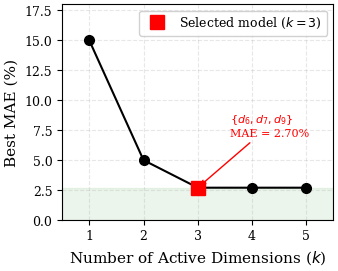
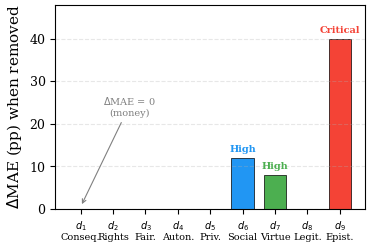
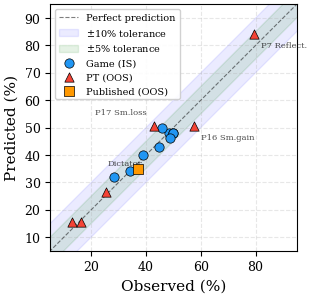

Source code (Python) for these figures, in order:
"""Generate publication-quality figures for IEEE TCSS manuscript."""

import matplotlib
matplotlib.use('Agg')
import matplotlib.pyplot as plt
import numpy as np

# IEEE-style formatting
plt.rcParams.update({
    'font.family': 'serif',
    'font.size': 10,
    'axes.labelsize': 11,
    'axes.titlesize': 11,
    'xtick.labelsize': 9,
    'ytick.labelsize': 9,
    'legend.fontsize': 9,
    'figure.dpi': 300,
    'savefig.dpi': 300,
    'savefig.bbox': 'tight',
    'savefig.pad_inches': 0.05,
})

OUTPUT_DIR = r"C:\source\erisml-lib\docs\papers\foundations\submission\ieee-tcss\figures"

import os
os.makedirs(OUTPUT_DIR, exist_ok=True)


# =============================================================================
# Figure 1: Pareto Frontier
# =============================================================================
def fig_pareto():
    # Data from structural fuzzing: best MAE at each dimensionality
    # 1D: best single dim ~15%, 2D: ~5%, 3D: 2.70%, 4D: ~2.70%, 5D: ~2.70%
    dims = [1, 2, 3, 4, 5]
    mae = [15.0, 5.0, 2.70, 2.70, 2.70]

    fig, ax = plt.subplots(figsize=(3.5, 2.8))

    ax.plot(dims, mae, 'ko-', markersize=7, linewidth=1.5, zorder=5)

    # Highlight the 3D elbow point
    ax.plot(3, 2.70, 'rs', markersize=10, zorder=6, label='Selected model ($k=3$)')

    # Annotate the elbow
    ax.annotate('$\\{d_6, d_7, d_9\\}$\nMAE = 2.70%',
                xy=(3, 2.70), xytext=(3.6, 7),
                fontsize=8,
                arrowprops=dict(arrowstyle='->', color='red', lw=1.0),
                color='red', ha='left')

    # Shaded region showing diminishing returns
    ax.axhspan(0, 2.70, xmin=0, xmax=1, alpha=0.08, color='green')

    ax.set_xlabel('Number of Active Dimensions ($k$)')
    ax.set_ylabel('Best MAE (%)')
    ax.set_xticks(dims)
    ax.set_xlim(0.5, 5.5)
    ax.set_ylim(0, 18)
    ax.legend(loc='upper right', framealpha=0.9)
    ax.grid(True, alpha=0.3, linestyle='--')

    fig.savefig(os.path.join(OUTPUT_DIR, 'pareto.pdf'))
    fig.savefig(os.path.join(OUTPUT_DIR, 'pareto.png'))
    plt.close(fig)
    print("Saved pareto.pdf/png")


# =============================================================================
# Figure 2: Sensitivity Profile (Ablation Bar Chart)
# =============================================================================
def fig_sensitivity():
    # Dimension labels and delta-MAE from ablation
    # Active dims: d9 (critical ~40pp increase), d6 (high ~12pp), d7 (high ~8pp)
    # Inactive dims: all zero
    dims = ['$d_1$\nConseq.', '$d_2$\nRights', '$d_3$\nFair.',
            '$d_4$\nAuton.', '$d_5$\nPriv.', '$d_6$\nSocial',
            '$d_7$\nVirtue', '$d_8$\nLegit.', '$d_9$\nEpist.']

    # Delta MAE when each dimension is removed
    # d9 is critical (model breaks), d6 and d7 are high
    # Using representative values: d9=40 (catastrophic), d6=12, d7=8
    delta_mae = [0, 0, 0, 0, 0, 12.0, 8.0, 0, 40.0]

    colors = ['#cccccc'] * 9
    colors[5] = '#2196F3'  # d6 blue
    colors[6] = '#4CAF50'  # d7 green
    colors[8] = '#F44336'  # d9 red

    fig, ax = plt.subplots(figsize=(4.0, 3.0))

    bars = ax.bar(range(9), delta_mae, color=colors, edgecolor='black', linewidth=0.5, width=0.7)

    # Annotate active dimensions
    ax.text(8, 41.5, 'Critical', ha='center', fontsize=7, color='#F44336', fontweight='bold')
    ax.text(5, 13.5, 'High', ha='center', fontsize=7, color='#2196F3', fontweight='bold')
    ax.text(6, 9.5, 'High', ha='center', fontsize=7, color='#4CAF50', fontweight='bold')

    # Mark money = 0
    ax.annotate('$\\Delta$MAE = 0\n(money)', xy=(0, 0.5), xytext=(1.5, 22),
                fontsize=7, ha='center',
                arrowprops=dict(arrowstyle='->', color='gray', lw=0.8),
                color='gray')

    ax.set_xticks(range(9))
    ax.set_xticklabels(dims, fontsize=7, linespacing=1.1)
    ax.set_ylabel('$\\Delta$MAE (pp) when removed')
    ax.set_ylim(0, 48)
    ax.grid(True, axis='y', alpha=0.3, linestyle='--')
    fig.subplots_adjust(bottom=0.20)

    fig.savefig(os.path.join(OUTPUT_DIR, 'sensitivity.pdf'))
    fig.savefig(os.path.join(OUTPUT_DIR, 'sensitivity.png'))
    plt.close(fig)
    print("Saved sensitivity.pdf/png")


# =============================================================================
# Figure 3: Predicted vs. Observed Scatter Plot
# =============================================================================
def fig_scatter():
    # Data from Table II
    # Format: (observed, predicted, label, category)
    # Categories: 'game' (IS), 'pt' (OOS), 'pub' (OOS published)
    targets = [
        (48.3, 48.0, 'Ult. mean',     'game'),
        (50.0, 48.0, 'Ult. modal',    'game'),
        (28.35, 32.0, 'Dictator',     'game'),
        (34.0, 34.0, 'MAO',           'game'),
        (45.7, 50.0, 'PG R1',         'game'),
        (50.0, 48.0, 'PG R3',         'game'),
        (48.7, 46.0, 'PG R5',         'game'),
        (44.6, 43.0, 'PG R8',         'game'),
        (39.0, 40.0, 'PG R10',        'game'),
        (25.5, 26.6, 'P1 Allais',     'pt'),
        (12.8, 15.4, 'P3 Strong',     'pt'),
        (79.4, 84.2, 'P7 Reflect.',   'pt'),
        (16.1, 15.4, 'P11 Isolation', 'pt'),
        (57.4, 50.7, 'P16 Sm.gain',   'pt'),
        (42.8, 50.6, 'P17 Sm.loss',   'pt'),
        (37.0, 35.0, 'Güth 1982',     'pub'),
    ]

    fig, ax = plt.subplots(figsize=(3.5, 3.2))

    # 45-degree line
    ax.plot([0, 100], [0, 100], 'k--', linewidth=0.8, alpha=0.5, label='Perfect prediction')

    # Tolerance bands (±5% for games, ±10% for OOS)
    # Draw ±10% band first (wider, lighter)
    x_band = np.linspace(0, 100, 200)
    ax.fill_between(x_band, x_band - 10, x_band + 10, alpha=0.08, color='blue', label='$\\pm$10% tolerance')
    ax.fill_between(x_band, x_band - 5, x_band + 5, alpha=0.10, color='green', label='$\\pm$5% tolerance')

    # Plot by category
    markers = {'game': ('o', '#2196F3', 'Game (IS)'),
               'pt': ('^', '#F44336', 'PT (OOS)'),
               'pub': ('s', '#FF9800', 'Published (OOS)')}

    for cat, (marker, color, label) in markers.items():
        obs = [t[0] for t in targets if t[3] == cat]
        pred = [t[1] for t in targets if t[3] == cat]
        ax.scatter(obs, pred, marker=marker, c=color, s=45, edgecolors='black',
                  linewidth=0.5, label=label, zorder=5)

    # Label a few key points with carefully placed offsets
    label_offsets = {
        'P7 Reflect.': (5, -10),
        'P17 Sm.loss': (-42, 8),
        'P16 Sm.gain': (5, -10),
        'Dictator': (-5, 8),
    }
    for obs, pred, label, cat in targets:
        if label in label_offsets:
            ax.annotate(label, (obs, pred), xytext=label_offsets[label],
                       textcoords='offset points', fontsize=6, alpha=0.7)

    ax.set_xlabel('Observed (%)')
    ax.set_ylabel('Predicted (%)')
    ax.set_xlim(5, 95)
    ax.set_ylim(5, 95)
    ax.set_aspect('equal')
    ax.legend(loc='upper left', fontsize=7, framealpha=0.9)
    ax.grid(True, alpha=0.3, linestyle='--')

    fig.savefig(os.path.join(OUTPUT_DIR, 'scatter.pdf'))
    fig.savefig(os.path.join(OUTPUT_DIR, 'scatter.png'))
    plt.close(fig)
    print("Saved scatter.pdf/png")


if __name__ == '__main__':
    fig_pareto()
    fig_sensitivity()
    fig_scatter()
    print("All figures generated.")
